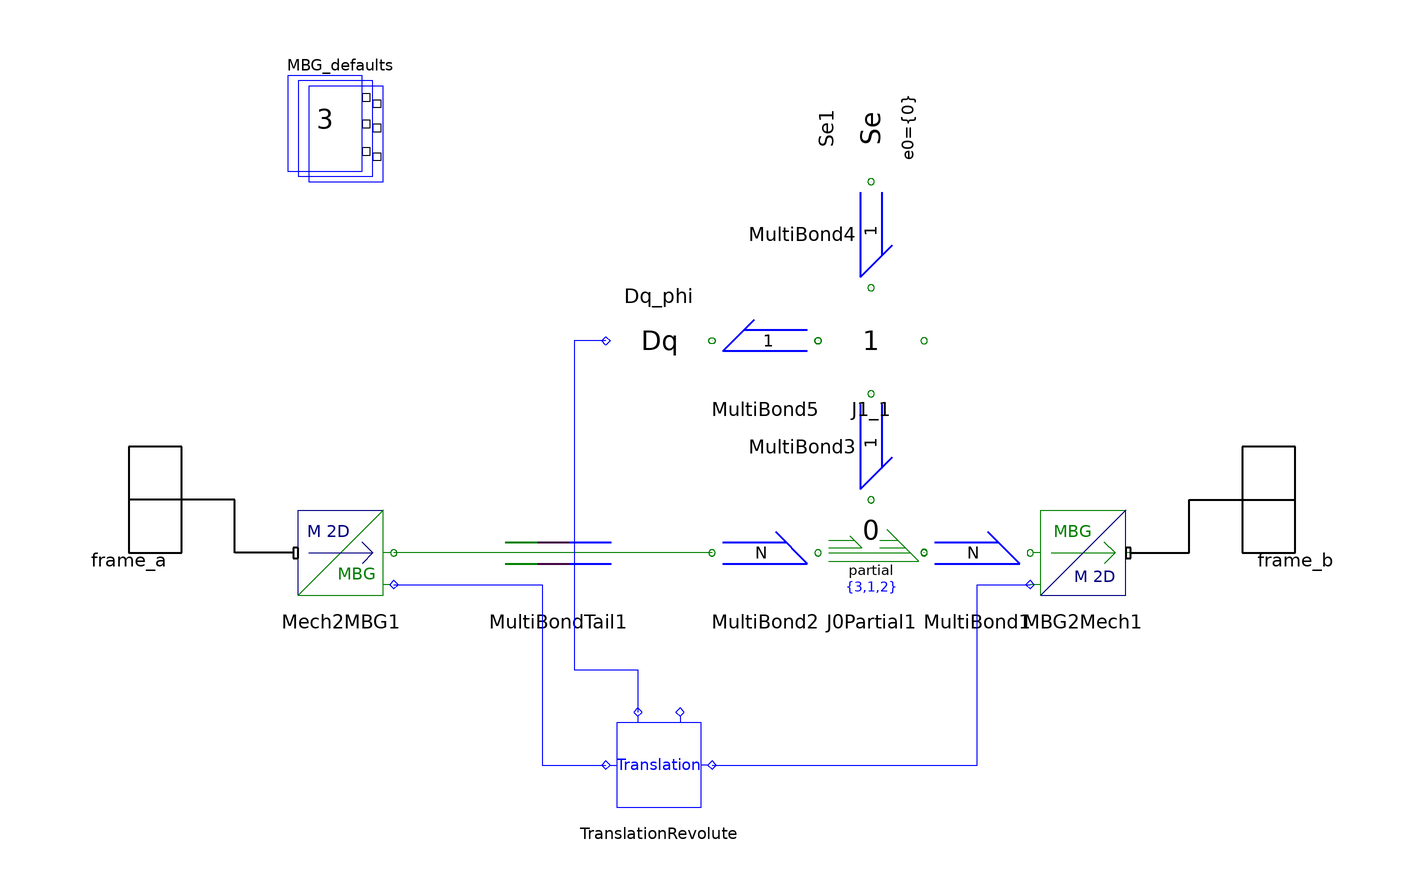

This picture is the connection diagram that the Modelica source below describes through its graphical annotations.

model Revolute "revolute joint (1-degree of freedom)"
        import SI = Modelica.SIunits;
        import MB = Modelica.Mechanics.MultiBody;
        import Cv = Modelica.SIunits.Conversions;

        annotation (Icon(
            Rectangle(extent=[-100,-60; -20,60], style(
                color=8,
                rgbcolor={192,192,192},
                gradient=2,
                fillColor=83,
                rgbfillColor={255,170,255})),
            Rectangle(extent=[20,-60; 100,60], style(
                color=8,
                rgbcolor={192,192,192},
                gradient=2,
                fillColor=83,
                rgbfillColor={255,170,255},
                fillPattern=1)),
            Rectangle(extent=[-20,10; 20,-10], style(
                color=0,
                rgbcolor={0,0,0},
                gradient=0,
                fillColor=83,
                rgbfillColor={255,170,255},
                fillPattern=1)),
            Text(
              extent=[-99,12; -63,-13],
              style(color=10),
              string="a"),
            Text(
              extent=[63,11; 99,-14],
              style(color=10),
              string="b"),
            Text(extent=[-112,114; 118,56], string="%name")), Diagram,
          Documentation(info="<html>
This is a revolute joint. The two connected frames are allowed to rotate around the joint axis normal to the plane. This joint defines one degree of freedom.
<p>
<img src=\"../Images/Revolute.png\">
</p>
<h3>General parameter</h3>
The parameter phi_offset defines an offset value for the revolute angle phi.
<p>
The parameter animation toggles the visualization of the element.
<h3>Initialization</h3>
In general, you can specify...
<ul>
<li>...the initial revolute angle.
<li>...the initial angular velocity.
<li>...the initial angular acceleration.
</ul>
Which of these variables do effectively appear in the inital equations can be defined by the parameter initType.
<h3>Visualization</h3>
This element is visualized by a cylinder along the rotation axis. The settings for length, diameter and color can be specified by the animation parameters.
<h3>Advanced settings</h3>
The activation of enforceStates enforces the joint to explicitely define integrators.
This parameter is useful to choose the state variables in a kinematic loop.
</html>"));

        parameter Boolean animation = true "animate revolute joint as cylinder";
        parameter Cv.NonSIunits.Angle_deg phi_offset = 0
          "phi + phi_offset = angle between frames";
        final parameter SI.Angle phi_offset_rad = Cv.from_deg(phi_offset);

        parameter MB.Types.Init.Temp initType=MB.Types.Init.Free
          "|Initialization| Type of initialization (defines usage of start values below)";
        parameter Cv.NonSIunits.Angle_deg phi_start = 0
          "|Initialization|initial angle";
        parameter Types.AngularVelocity_deg w_start = 0
          "|Initialization|initial angular velocity";
        parameter Types.AngularAcceleration_deg z_start = 0
          "|Initialization|initial angular acceleration";

        final parameter SI.Angle phi_start_rad = Cv.from_deg(phi_start)
          "initial cardan angles";
        final parameter SI.AngularVelocity w_start_rad = Cv.from_deg(w_start)
          "initial angular velocity";
        final parameter SI.AngularAcceleration z_start_rad = Cv.from_deg(z_start)
          "initial angular acceleration";

        parameter SI.Distance cylinderLength=planarWorld.defaultJointLength
          "|Animation|if animation = true| Length of cylinder representing the joint axis";
        parameter SI.Distance cylinderDiameter=planarWorld.defaultJointWidth
          "|Animation|if animation = true| Diameter of cylinder representing the joint axis";
        parameter Modelica.Mechanics.MultiBody.Types.Color cylinderColor=planarWorld.defaultJointColor
          "|Animation|if animation = true| Color of cylinder representing the joint axis";

        parameter Boolean enforceStates =  false
          "|Advanced||enforce phi and w as states";

        SI.Angle phi(stateSelect=if enforceStates then StateSelect.always else StateSelect.prefer)
          "revolute angle";
        SI.AngularVelocity w(stateSelect=if enforceStates then StateSelect.always else StateSelect.prefer)
          "revolute angular velocity";
        SI.AngularAcceleration z "revolute angular acceleration";

        Interfaces.Frame_a frame_a annotation (extent=[-120,-20; -100,20]);
        Interfaces.Frame_b frame_b annotation (extent=[100,-20; 120,20]);

      protected
        outer PlanarWorld planarWorld;

        inner Defaults MBG_defaults(n=3) annotation (extent=[-80,60; -60,80]);

        Interfaces.Mech2MBG Mech2MBG1 annotation (extent=[-80,-20; -60,0]);
        Interfaces.MBG2Mech MBG2Mech1 annotation (extent=[60,-20; 80,0]);
        Junctions.J0Partial J0Partial1(
          n=3,
          nPartial=1,
          order={3,1,2}) annotation (extent=[20,-20; 40,0]);
        Bonds.MultiBond MultiBond1      annotation (extent=[40,-20; 60,0]);
        Bonds.MultiBond MultiBond2      annotation (extent=[0,-20; 20,0]);
        Bonds.MultiBond MultiBond3(n=1)
          annotation (extent=[20,0; 40,20], rotation=-90);
        Bonds.MultiBond MultiBond5(n=1)
          annotation (extent=[20,20; 0,40],  rotation=0);
        Bonds.Utilities.MultiBondTail MultiBondTail1
                                           annotation (extent=[-60,-20; 2,0]);
        Junctions.J1 J1_1(n=1) annotation (extent=[20,20; 40,40]);
        Bonds.MultiBond MultiBond4(n=1)
          annotation (extent=[20,40; 40,60], rotation=-90);
        Sources.Se Se1(n=1, e0={0}) annotation (extent=[20,60; 40,80], rotation=90);
        Sensors.Dq Dq_phi(stateInitialCondition=false, n=1)
                          annotation (extent=[0,20; -20,40]);

        AdditionalMBG.Translation TranslationRevolute(d={0,0})
                                                 annotation (extent=[-20,-60; 0,-40]);

        parameter Integer ndim=if planarWorld.enableAnimation and animation then 1 else 0;
        MB.Visualizers.Advanced.Shape cylinder[ndim](
          each shapeType="cylinder",
          each color=cylinderColor,
          each length=cylinderLength,
          each width=cylinderDiameter,
          each height=cylinderDiameter,
          each lengthDirection={0,0,1},
          each widthDirection={0,1,0},
          each r_shape=-{0,0,1}*cylinderLength/2,
          each r={Mech2MBG1.q[1],Mech2MBG1.q[2],0},
          each R=MB.Frames.planarRotation({0,0,-1},Mech2MBG1.q[3],0));

      initial equation
        if initType == MB.Types.Init.Position or initType == MB.Types.Init.
            PositionVelocity or initType == MB.Types.Init.PositionVelocityAcceleration then
          // Initialize positional variables
          phi = phi_start_rad;
        end if;

        if initType == MB.Types.Init.PositionVelocity or initType == MB.Types.Init.
            PositionVelocityAcceleration or initType == MB.Types.Init.Velocity or
            initType == MB.Types.Init.VelocityAcceleration then
          // Initialize velocity variables
          w = w_start_rad;
        end if;

        if initType == MB.Types.Init.VelocityAcceleration or initType == MB.Types.Init.
            PositionVelocityAcceleration then
          // Initialize acceleration variables
          z = z_start_rad;
        end if;

        if initType == MB.Types.Init.SteadyState then
          w = 0;
          z = 0;
        end if;

      equation
        defineBranch(frame_a.P, frame_b.P);
        phi = Dq_phi.q[1]-phi_offset_rad;
        w = J1_1.MultiBondCon1.f[1];
        z = der(w);
        connect(MBG2Mech1.frame_b, frame_b) annotation (points=[79,-10; 90,-10; 90,0;
              110,0], style(
            color=0,
            rgbcolor={0,0,0},
            thickness=2,
            gradient=2,
            fillColor=71,
            rgbfillColor={85,170,255}));
        connect(Mech2MBG1.frame_a, frame_a) annotation (points=[-79,-10; -90,-10; -90,
              0; -110,0], style(
            color=0,
            rgbcolor={0,0,0},
            thickness=2,
            gradient=2,
            fillColor=71,
            rgbfillColor={85,170,255}));
        connect(MultiBond2.MultiBondCon2, J0Partial1.MultiBondCon1) annotation (
            points=[20,-10; 20,-10], style(
            color=71,
            rgbcolor={85,170,255},
            gradient=2,
            fillColor=71,
            rgbfillColor={85,170,255}));
        connect(MultiBond1.MultiBondCon2, MBG2Mech1.MultiBondCon1) annotation (points=
             [60,-10; 60,-10], style(
            color=71,
            rgbcolor={85,170,255},
            gradient=2,
            fillColor=71,
            rgbfillColor={85,170,255}));
        connect(MultiBond1.MultiBondCon1, J0Partial1.MultiBondCon2) annotation (
            points=[40,-10; 40,-9.9], style(
            color=71,
            rgbcolor={85,170,255},
            gradient=2,
            fillColor=71,
            rgbfillColor={85,170,255}));
        connect(MultiBond2.MultiBondCon1, Mech2MBG1.MultiBondCon1) annotation (points=
             [0,-10; -60,-10], style(
            color=71,
            rgbcolor={85,170,255},
            gradient=2,
            fillColor=71,
            rgbfillColor={85,170,255}));
        connect(MultiBond3.MultiBondCon2, J0Partial1.MultiBondCon3) annotation (
            points=[30,0; 30,0], style(
            color=71,
            rgbcolor={85,170,255},
            gradient=2,
            fillColor=71,
            rgbfillColor={85,170,255}));
        connect(J1_1.MultiBondCon3, MultiBond3.MultiBondCon1) annotation (points=[30,
              20; 30,20], style(
            color=71,
            rgbcolor={85,170,255},
            gradient=2,
            fillColor=71,
            rgbfillColor={85,170,255}));
        connect(MultiBond4.MultiBondCon2, J1_1.MultiBondCon4) annotation (points=[30,
              40; 30,40], style(
            color=71,
            rgbcolor={85,170,255},
            gradient=2,
            fillColor=71,
            rgbfillColor={85,170,255}));
        connect(Se1.MultiBondCon1, MultiBond4.MultiBondCon1) annotation (points=[30,
              60; 30,60], style(
            color=71,
            rgbcolor={85,170,255},
            gradient=2,
            fillColor=71,
            rgbfillColor={85,170,255}));
        connect(Dq_phi.q[1], TranslationRevolute.phi) annotation (points=[-20,30; -26,
              30; -26,-32; -14,-32; -14,-40],
                            style(
            color=3,
            rgbcolor={0,0,255},
            fillColor=7,
            rgbfillColor={255,255,255},
            fillPattern=1));
        connect(Mech2MBG1.q, TranslationRevolute.q1) annotation (points=[-60,-16; -32,
              -16; -32,-50; -20,-50], style(
            color=3,
            rgbcolor={0,0,255},
            fillColor=7,
            rgbfillColor={255,255,255},
            fillPattern=1));
        connect(TranslationRevolute.q2, MBG2Mech1.q) annotation (points=[0,-50; 50,
              -50; 50,-16; 60,-16], style(
            color=3,
            rgbcolor={0,0,255},
            fillColor=7,
            rgbfillColor={255,255,255},
            fillPattern=1));
        connect(MultiBond5.MultiBondCon1, J1_1.MultiBondCon1)
          annotation (points=[20,30; 20,30], style(color=71, rgbcolor={85,170,255}));
        connect(MultiBond5.MultiBondCon2, Dq_phi.MultiBondCon1)
          annotation (points=[0,30; 0,30], style(color=71, rgbcolor={85,170,255}));
      end Revolute;